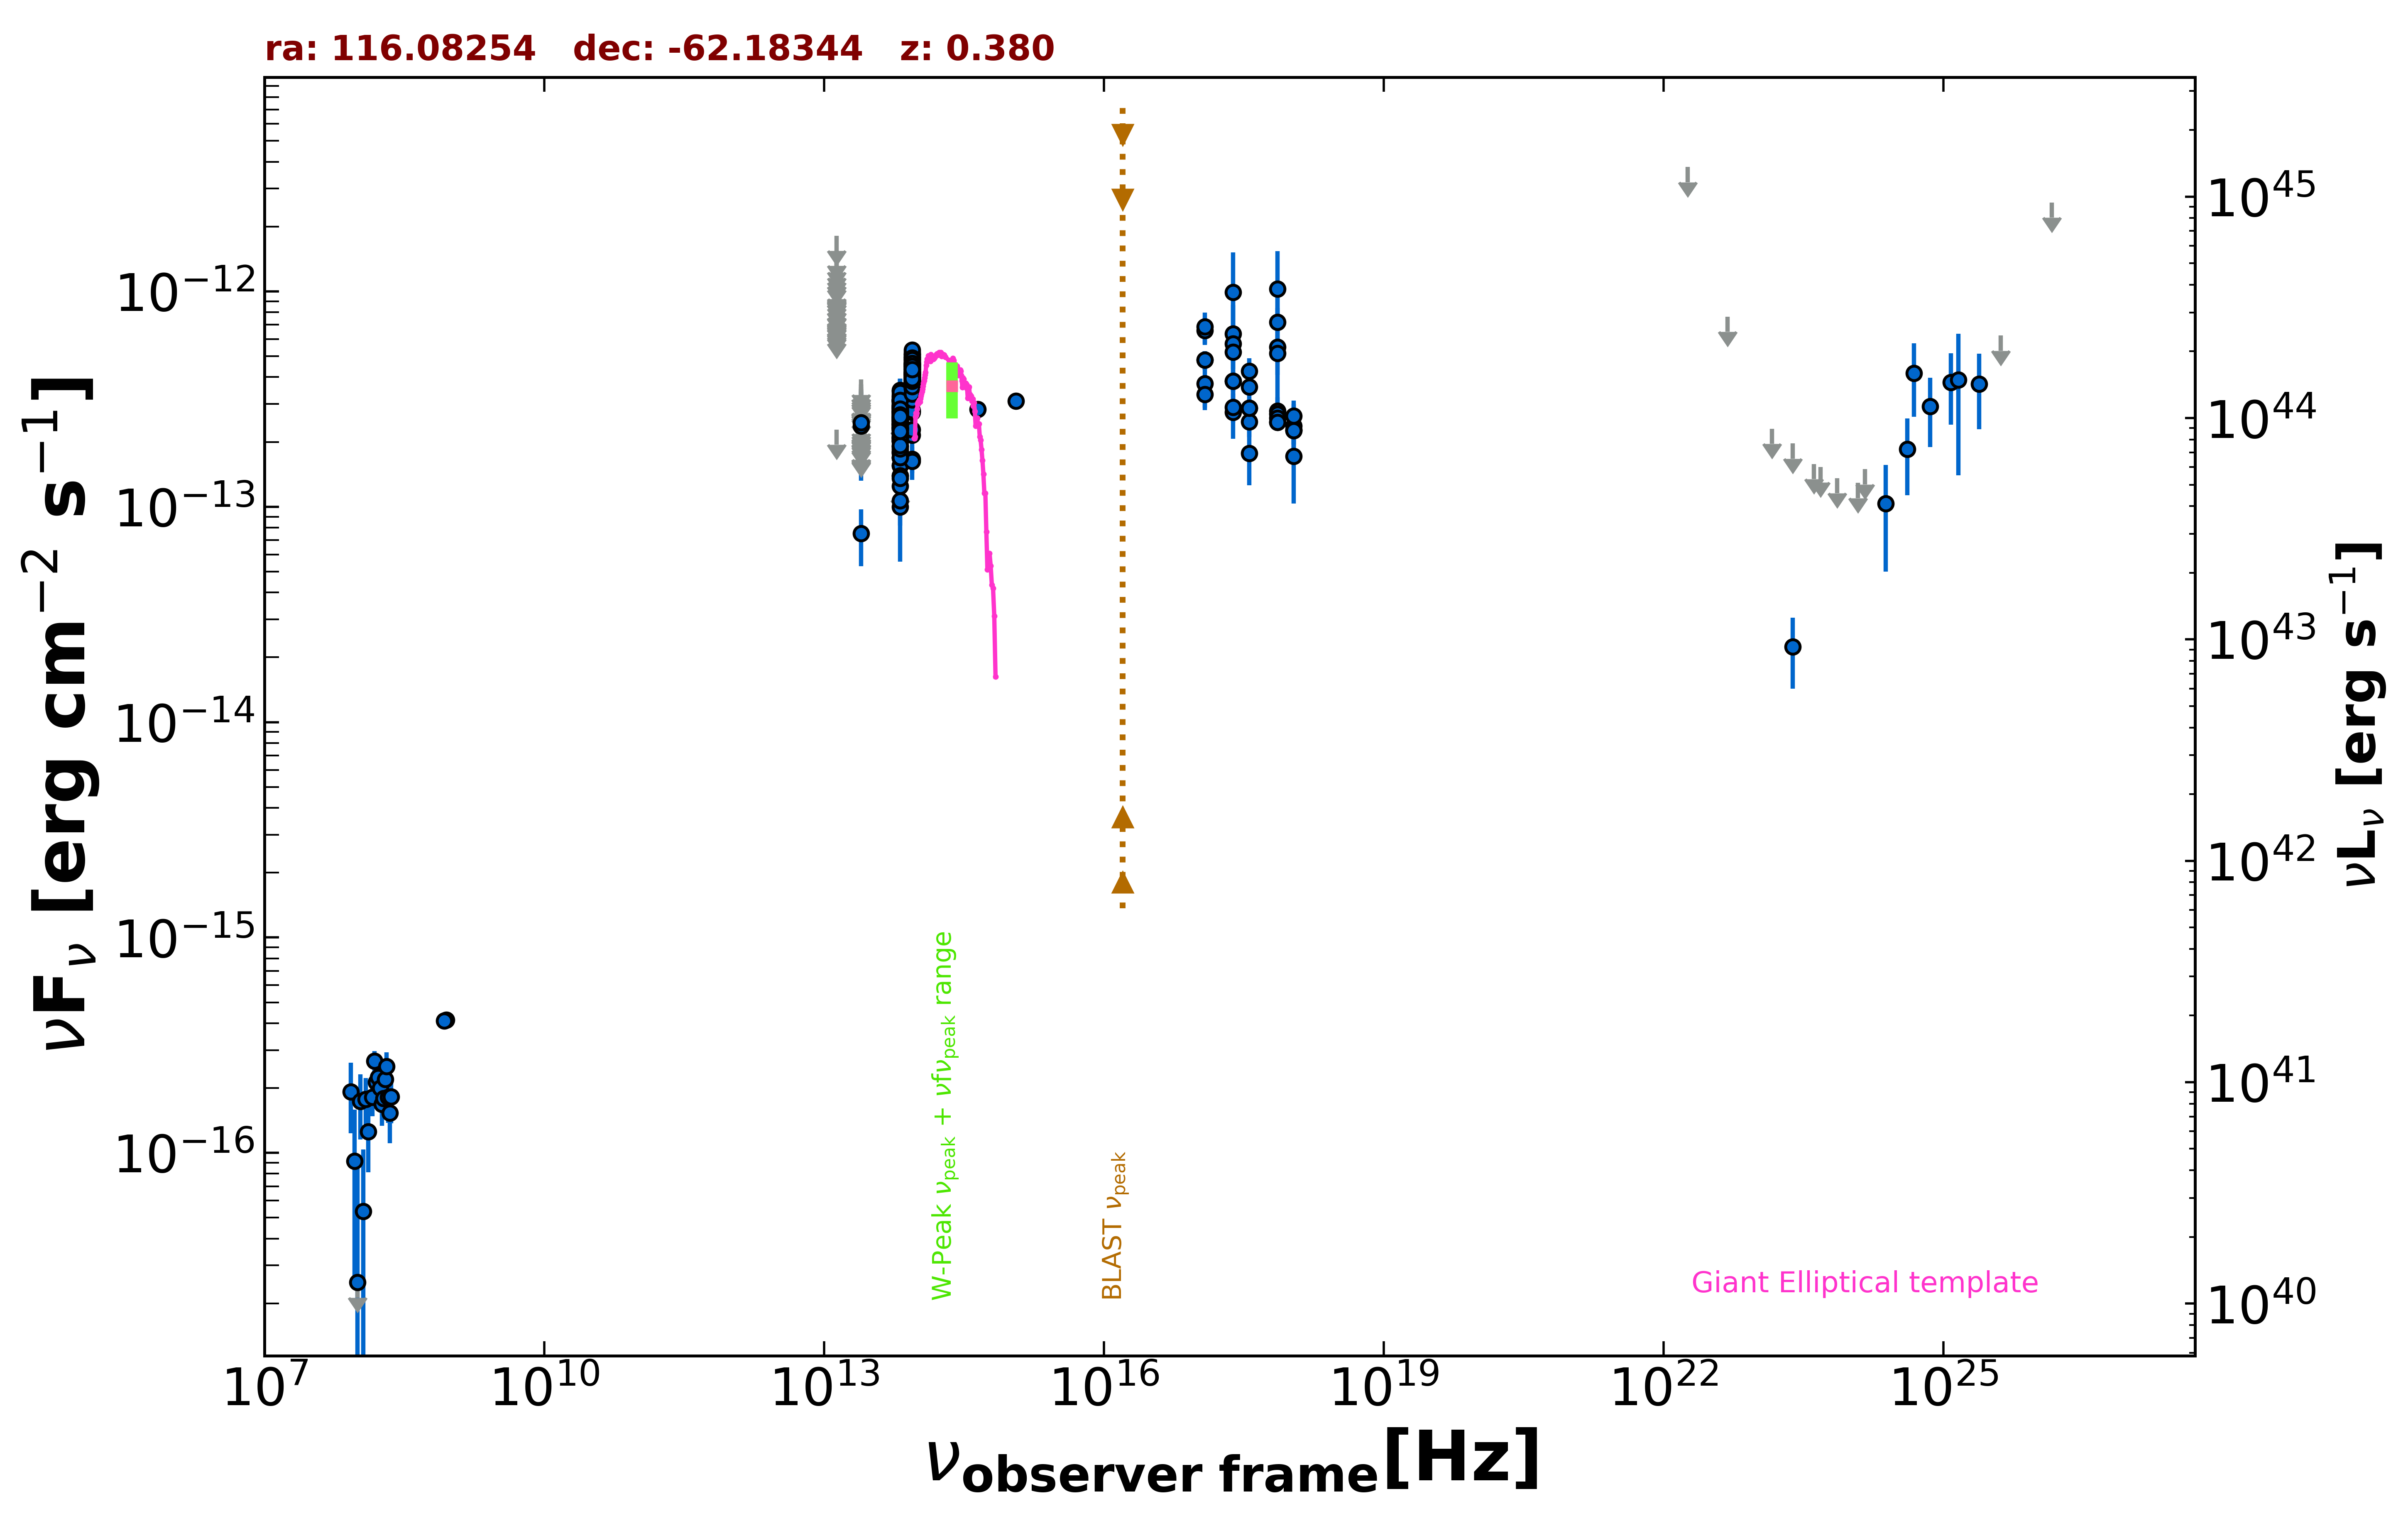

Source data for this figure (header and first rows):
freq., flux, err_flux, MJD_start, MJD_end, flag, catalog, reference
8.870e+08, 4.142e-16, 3.370e-17, 55000, 55000, , RACS, Hale et al. 2021  PASA  38  e058
8.430e+08, 4.105e-16, 1.435e-17, 55000, 55000, , SUMSS, Manch et al. 2003  MNRAS  342  1117
2.418e+17, 6.369e-13, 2.951e-13, 55000, 55000, , XMMSL2, Saxton et al. 2008  A&A  480  611
7.253e+17, 7.189e-13, 3.093e-13, 55000, 55000, , XMMSL2, Saxton et al. 2008  A&A  480  611
2.418e+17, 5.729e-13, 2.894e-13, 55000, 55000, , XMMSL2, Saxton et al. 2008  A&A  480  611
7.253e+17, 5.509e-13, 2.877e-13, 55000, 55000, , XMMSL2, Saxton et al. 2008  A&A  480  611
2.418e+17, 9.934e-13, 5.246e-13, 55000, 55000, , XMMSL2, Saxton et al. 2008  A&A  480  611
7.253e+17, 1.026e-12, 5.102e-13, 55000, 55000, , XMMSL2, Saxton et al. 2008  A&A  480  611
2.418e+17, 3.838e-13, 3.840e-14, 54884, 58790, , 1OUSX, Giommi et al. in preparation
1.209e+17, 4.807e-13, 4.760e-14, 54884, 58790, , 1OUSX, Giommi et al. in preparation
3.627e+17, 2.869e-13, 2.920e-14, 54884, 58790, , 1OUSX, Giommi et al. in preparation
7.253e+17, 2.475e-13, 1.550e-14, 54884, 58790, , 1OUSX, Giommi et al. in preparation
1.088e+18, 2.256e-13, 3.090e-14, 54884, 58790, , 1OUSX, Giommi et al. in preparation
7.253e+17, 5.171e-13, 4.890e-14, 55000, 55000, , 2SXPS, Evans et al. 2020  ApJS  247  54
1.209e+17, 6.577e-13, 9.400e-14, 55000, 55000, , 2SXPS, Evans et al. 2020  ApJS  247  54
3.627e+17, 4.256e-13, 6.410e-14, 55000, 55000, , 2SXPS, Evans et al. 2020  ApJS  247  54
1.088e+18, 2.374e-13, 6.300e-14, 55000, 55000, , 2SXPS, Evans et al. 2020  ApJS  247  54
8.817e+13, 3.786e-13, 2.200e-15, 55000, 55000, , UNWISE, Schlafly et al. 2019  ApJS  240  30
6.517e+13, 1.001e-13, 2.475e-15, 55000, 55000, , UNWISE, Schlafly et al. 2019  ApJS  240  30
8.817e+13, 4.135e-13, 1.065e-14, 55000, 55000, , WISE, Wright et al. 2010  AJ  140  1868
6.517e+13, 2.548e-13, 7.750e-15, 55000, 55000, , WISE, Wright et al. 2010  AJ  140  1868
2.498e+13, 7.522e-14, 2.218e-14, 55000, 55000, , WISE, Wright et al. 2010  AJ  140  1868
1.363e+13, 2.286e-13, 0.000e+00, 55000, 55000, UL, WISE, Wright et al. 2010  AJ  140  1868
8.817e+13, 3.519e-13, 2.595e-14, 56819, 56819, , NEOWISE, Mainzer et al. 2014  ApJ  792  30
6.517e+13, 3.466e-13, 4.770e-14, 56819, 56819, , NEOWISE, Mainzer et al. 2014  ApJ  792  30
8.817e+13, 1.663e-13, 2.335e-14, 57735, 57735, , NEOWISE, Mainzer et al. 2014  ApJ  792  30
6.517e+13, 3.313e-13, 5.830e-14, 57735, 57735, , NEOWISE, Mainzer et al. 2014  ApJ  792  30
8.817e+13, 3.195e-13, 2.945e-14, 57735, 57735, , NEOWISE, Mainzer et al. 2014  ApJ  792  30
6.517e+13, 1.690e-13, 4.180e-14, 57735, 57735, , NEOWISE, Mainzer et al. 2014  ApJ  792  30
8.817e+13, 3.648e-13, 2.960e-14, 57735, 57735, , NEOWISE, Mainzer et al. 2014  ApJ  792  30
6.517e+13, 2.562e-13, 4.265e-14, 57735, 57735, , NEOWISE, Mainzer et al. 2014  ApJ  792  30
8.817e+13, 3.405e-13, 2.790e-14, 57734, 57734, , NEOWISE, Mainzer et al. 2014  ApJ  792  30
6.517e+13, 2.427e-13, 4.360e-14, 57734, 57734, , NEOWISE, Mainzer et al. 2014  ApJ  792  30
8.817e+13, 2.150e-13, 2.360e-14, 57179, 57179, , NEOWISE, Mainzer et al. 2014  ApJ  792  30
6.517e+13, 1.907e-13, 5.225e-14, 57179, 57179, , NEOWISE, Mainzer et al. 2014  ApJ  792  30
8.817e+13, 3.974e-13, 2.780e-14, 56641, 56641, , NEOWISE, Mainzer et al. 2014  ApJ  792  30
6.517e+13, 1.822e-13, 5.065e-14, 56641, 56641, , NEOWISE, Mainzer et al. 2014  ApJ  792  30
8.817e+13, 4.251e-13, 2.780e-14, 56643, 56643, , NEOWISE, Mainzer et al. 2014  ApJ  792  30
6.517e+13, 2.083e-13, 4.625e-14, 56643, 56643, , NEOWISE, Mainzer et al. 2014  ApJ  792  30
8.817e+13, 3.330e-13, 2.550e-14, 56643, 56643, , NEOWISE, Mainzer et al. 2014  ApJ  792  30
6.517e+13, 1.796e-13, 4.410e-14, 56643, 56643, , NEOWISE, Mainzer et al. 2014  ApJ  792  30
8.817e+13, 3.321e-13, 2.600e-14, 57369, 57369, , NEOWISE, Mainzer et al. 2014  ApJ  792  30
6.517e+13, 2.967e-13, 3.890e-14, 57369, 57369, , NEOWISE, Mainzer et al. 2014  ApJ  792  30
8.817e+13, 3.085e-13, 3.105e-14, 57535, 57535, , NEOWISE, Mainzer et al. 2014  ApJ  792  30
6.517e+13, 2.378e-13, 4.160e-14, 57535, 57535, , NEOWISE, Mainzer et al. 2014  ApJ  792  30
8.817e+13, 3.678e-13, 3.630e-14, 57005, 57005, , NEOWISE, Mainzer et al. 2014  ApJ  792  30
6.517e+13, 2.352e-13, 3.805e-14, 57005, 57005, , NEOWISE, Mainzer et al. 2014  ApJ  792  30
8.817e+13, 4.044e-13, 3.245e-14, 57008, 57008, , NEOWISE, Mainzer et al. 2014  ApJ  792  30
6.517e+13, 1.547e-13, 3.695e-14, 57008, 57008, , NEOWISE, Mainzer et al. 2014  ApJ  792  30
8.817e+13, 4.484e-13, 4.340e-14, 57371, 57371, , NEOWISE, Mainzer et al. 2014  ApJ  792  30
6.517e+13, 2.488e-13, 4.490e-14, 57371, 57371, , NEOWISE, Mainzer et al. 2014  ApJ  792  30
8.817e+13, 3.510e-13, 2.685e-14, 58256, 58256, , NEOWISE, Mainzer et al. 2014  ApJ  792  30
6.517e+13, 3.187e-13, 3.765e-14, 58256, 58256, , NEOWISE, Mainzer et al. 2014  ApJ  792  30
8.817e+13, 3.792e-13, 2.900e-14, 58256, 58256, , NEOWISE, Mainzer et al. 2014  ApJ  792  30
6.517e+13, 1.261e-13, 0.000e+00, 58256, 58256, UL, NEOWISE, Mainzer et al. 2014  ApJ  792  30
8.817e+13, 3.852e-13, 2.805e-14, 58467, 58467, , NEOWISE, Mainzer et al. 2014  ApJ  792  30
6.517e+13, 3.158e-13, 3.820e-14, 58467, 58467, , NEOWISE, Mainzer et al. 2014  ApJ  792  30
8.817e+13, 3.971e-13, 2.635e-14, 58989, 58989, , NEOWISE, Mainzer et al. 2014  ApJ  792  30
6.517e+13, 1.560e-13, 3.990e-14, 58989, 58989, , NEOWISE, Mainzer et al. 2014  ApJ  792  30
8.817e+13, 3.245e-13, 2.455e-14, 59356, 59356, , NEOWISE, Mainzer et al. 2014  ApJ  792  30
... 350 more rows
